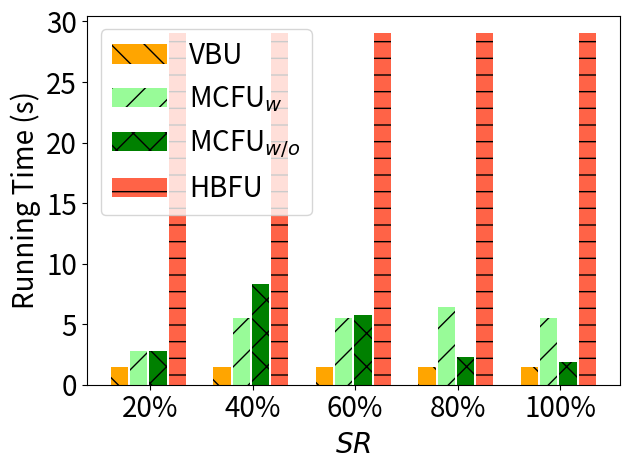

This figure's Python source:
import matplotlib.pyplot as plt
import numpy as np

# [redacted]
labels = ['20%', '40%', '60%', '80%', '100%']
unl_fr = [10*10*2.76 , 10*10*2.76, 10*10*2.76 , 10*10*2.76, 10*10*2.76   ]

unl_hess_r = [26*100/5000*2.76 +27.6, 26*100/5000*2.76 +27.6, 26*100/5000*2.76 +27.6 , 26*100/5000*2.76 +27.6, 26*100/5000*2.76 +27.6 ]
unl_br = [26*100/5000*2.76,           26*100/5000*2.76    , 26*100/5000*2.76, 26*100/5000*2.76, 26*100/5000*2.76]

unl_vib = [25*100/5000*2.76*2,          50*100/5000*2.76*2     , 50*100/5000*2.76*2, 58*100/5000*2.76*2, 50*100/5000*2.76*2]
unl_self_r=[25*100/5000*2.76*2,       75*100/5000*2.76*2      , 52*100/5000*2.76*2, 21*100/5000*2.76*2, 17*100/5000*2.76*2]


x = np.arange(len(labels))  # the label locations
width = 0.6  # the width of the bars
# no_noise = np.around(no_noise,0)
# samping = np.around(samping,0)
# ldp = np.around(ldp,0)


plt.figure()
#plt.subplots(figsize=(8, 5.3))
#plt.bar(x - width / 2 - width / 8 + width / 8, unl_fr, width=0.168, label='Retrain', color='dodgerblue', hatch='/')
plt.bar(x - width / 2 - width / 8 + width / 8 , unl_br, width=0.168, label='VBU', color='orange', hatch='\\')
plt.bar(x - width / 8 - width / 16, unl_vib, width=0.168, label='MCFU$_{w}$', color='palegreen', hatch='/')
plt.bar(x + width / 8, unl_self_r, width=0.168, label='MCFU$_{w/o}$', color='g', hatch='x')
plt.bar(x + width / 2 - width / 8 + width / 16, unl_hess_r, width=0.168, label='HBFU', color='tomato', hatch='-')


# plt.bar(x - width / 2.5 ,  unl_br, width=width/3, label='VBU', color='orange', hatch='\\')
# plt.bar(x,unl_self_r, width=width/3, label='RFU-SS', color='g', hatch='x')
# plt.bar(x + width / 2.5,  unl_hess_r, width=width/3, label='HBU', color='tomato', hatch='-')


# Add some text for labels, title and custom x-axis tick labels, etc.
plt.ylabel('Running Time (s)', fontsize=20)
# ax.set_title('Performance of Different Users n')
plt.xticks(x, labels, fontsize=20)
# ax.set_xticklabels(labels,fontsize=15)

my_y_ticks = np.arange(0, 33.1, 5)
plt.yticks(my_y_ticks, fontsize=20)
# ax.set_yticklabels(my_y_ticks,fontsize=15)

plt.legend(loc='upper left', fontsize=20)
plt.xlabel('$\it{SR}$', fontsize=20)
# ax.bar_label(rects1, padding=1)
# ax.bar_label(rects2, padding=3)
# ax.bar_label(rects3, padding=3)

plt.tight_layout()

plt.rcParams['figure.figsize'] = (2.0, 1)
plt.rcParams['image.interpolation'] = 'nearest'
plt.rcParams['figure.subplot.left'] = 0.11
plt.rcParams['figure.subplot.bottom'] = 0.08
plt.rcParams['figure.subplot.right'] = 0.977
plt.rcParams['figure.subplot.top'] = 0.969
plt.savefig('cifar100_rt_epsilon_bar.png', dpi=200)
plt.show()
